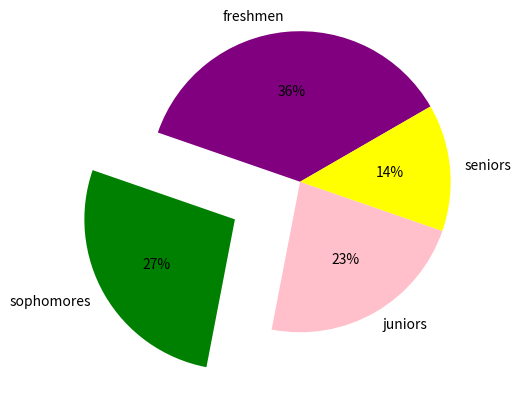

The script that saved this image:
import matplotlib.pyplot as plot
# set up your lists
numlist = [8, 6, 5, 3]
namelist = ['freshmen', 'sophomores', 'juniors', 'seniors']
colorlist = ['purple', 'green', 'pink', 'yellow' ]
explodelist = [0.0, 0.5, 0.0, 0.0]
# make the pie chart
plot.pie(numlist, labels=namelist, autopct='%.0f%%', colors=colorlist,
    	explode = explodelist, startangle = 30)
plot.axis('equal')
plot.savefig('piechart.png')